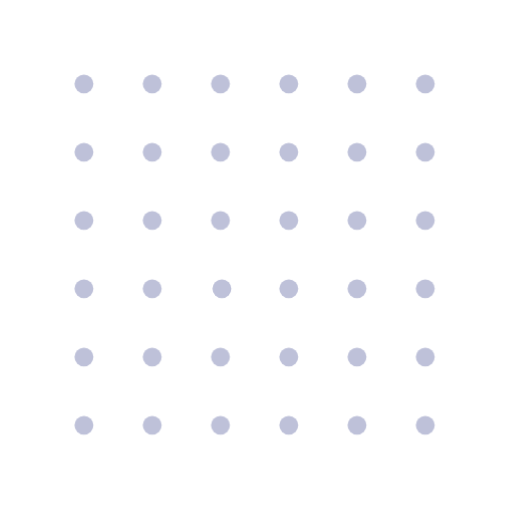
t = 0.00 s
t = 0.57 s: frame unchanged from t = 0.00 s, image omitted
t = 1.13 s: frame unchanged from t = 0.00 s, image omitted
t = 2.27 s: frame unchanged from t = 0.00 s, image omitted
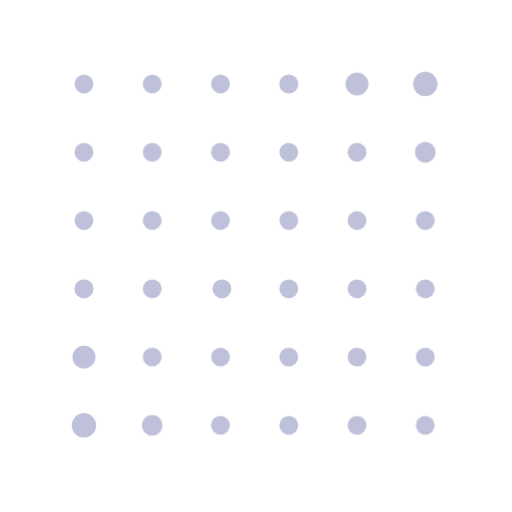
t = 2.72 s
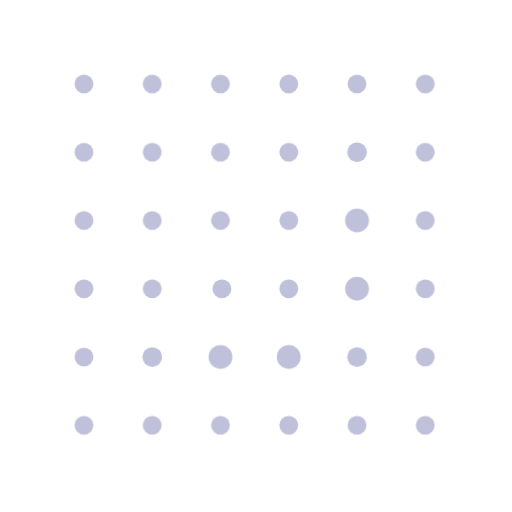
t = 3.23 s

The animated SVG that drew these frames (rendered in a browser with its animation timeline set to each time). Animation: 36 CSS @keyframes rules; one cycle of 4.08 s, repeats indefinitely.

<svg xmlns="http://www.w3.org/2000/svg" width="330px" height="330px" viewBox="0 0 330 330"><style>
@keyframes j14t2kdi4n35d03olhesrm08_t { 0% { transform: translate(54.1px,54.1px) scale(1,1); } 55.515% { transform: translate(54.1px,54.1px) scale(1,1); animation-timing-function: cubic-bezier(.4,0,.6,1); } 58.78% { transform: translate(54.1px,54.1px) scale(1.3,1.3); animation-timing-function: cubic-bezier(.4,0,.6,1); } 62.046% { transform: translate(54.1px,54.1px) scale(1,1); } 100% { transform: translate(54.1px,54.1px) scale(1,1); } }
@keyframes iba8aglc0lwyhyluwr143e4h_t { 0% { transform: translate(98.1px,54.1px) scale(1,1); } 57.148% { transform: translate(98.1px,54.1px) scale(1,1); animation-timing-function: cubic-bezier(.4,0,.6,1); } 60.413% { transform: translate(98.1px,54.1px) scale(1.3,1.3); animation-timing-function: cubic-bezier(.4,0,.6,1); } 63.679% { transform: translate(98.1px,54.1px) scale(1,1); } 100% { transform: translate(98.1px,54.1px) scale(1,1); } }
@keyframes l2ib7h2gb4ftk7mc2vfi9v6w_t { 0% { transform: translate(142.1px,54.1px) scale(1,1); } 58.78% { transform: translate(142.1px,54.1px) scale(1,1); animation-timing-function: cubic-bezier(.4,0,.6,1); } 62.046% { transform: translate(142.1px,54.1px) scale(1.3,1.3); animation-timing-function: cubic-bezier(.4,0,.6,1); } 65.311% { transform: translate(142.1px,54.1px) scale(1,1); } 100% { transform: translate(142.1px,54.1px) scale(1,1); } }
@keyframes jqjubkkljbrbxfrwxixz68a4_t { 0% { transform: translate(186.1px,54.1px) scale(1,1); } 60.413% { transform: translate(186.1px,54.1px) scale(1,1); animation-timing-function: cubic-bezier(.4,0,.6,1); } 63.679% { transform: translate(186.1px,54.1px) scale(1.3,1.3); animation-timing-function: cubic-bezier(.4,0,.6,1); } 66.944% { transform: translate(186.1px,54.1px) scale(1,1); } 100% { transform: translate(186.1px,54.1px) scale(1,1); } }
@keyframes r5omyqlcgwbytl1hufkhvhqp_t { 0% { transform: translate(230.1px,54.1px) scale(1,1); } 62.046% { transform: translate(230.1px,54.1px) scale(1,1); animation-timing-function: cubic-bezier(.4,0,.6,1); } 65.311% { transform: translate(230.1px,54.1px) scale(1.3,1.3); animation-timing-function: cubic-bezier(.4,0,.6,1); } 68.577% { transform: translate(230.1px,54.1px) scale(1,1); } 100% { transform: translate(230.1px,54.1px) scale(1,1); } }
@keyframes yuo1m8l1shyebz35en9epbyx_t { 0% { transform: translate(274.1px,54.1px) scale(1,1); } 63.679% { transform: translate(274.1px,54.1px) scale(1,1); animation-timing-function: cubic-bezier(.4,0,.6,1); } 66.944% { transform: translate(274.1px,54.1px) scale(1.3,1.3); animation-timing-function: cubic-bezier(.4,0,.6,1); } 70.21% { transform: translate(274.1px,54.1px) scale(1,1); } 100% { transform: translate(274.1px,54.1px) scale(1,1); } }
@keyframes h3c60dqrb8evr9texgddjbyu_t { 0% { transform: translate(54.1px,98.1px) scale(1,1); } 57.148% { transform: translate(54.1px,98.1px) scale(1,1); animation-timing-function: cubic-bezier(.4,0,.6,1); } 60.413% { transform: translate(54.1px,98.1px) scale(1.3,1.3); animation-timing-function: cubic-bezier(.4,0,.6,1); } 63.679% { transform: translate(54.1px,98.1px) scale(1,1); } 100% { transform: translate(54.1px,98.1px) scale(1,1); } }
@keyframes ppckhf5p4x44gf8zn0lfmnsb_t { 0% { transform: translate(98.1px,98.1px) scale(1,1); } 83.272% { transform: translate(98.1px,98.1px) scale(1,1); animation-timing-function: cubic-bezier(.4,0,.6,1); } 86.538% { transform: translate(98.1px,98.1px) scale(1.3,1.3); animation-timing-function: cubic-bezier(.4,0,.6,1); } 89.803% { transform: translate(98.1px,98.1px) scale(1,1); } 100% { transform: translate(98.1px,98.1px) scale(1,1); } }
@keyframes yrvu4lntlgmfmm7wzmj0azc8_t { 0% { transform: translate(142.1px,98.1px) scale(1,1); } 81.639% { transform: translate(142.1px,98.1px) scale(1,1); animation-timing-function: cubic-bezier(.4,0,.6,1); } 84.905% { transform: translate(142.1px,98.1px) scale(1.3,1.3); animation-timing-function: cubic-bezier(.4,0,.6,1); } 88.17% { transform: translate(142.1px,98.1px) scale(1,1); } 100% { transform: translate(142.1px,98.1px) scale(1,1); } }
@keyframes mk2v71ztogdgbzqhjlcgnb8j_t { 0% { transform: translate(186.1px,98.1px) scale(1,1); } 80.007% { transform: translate(186.1px,98.1px) scale(1,1); animation-timing-function: cubic-bezier(.4,0,.6,1); } 83.272% { transform: translate(186.1px,98.1px) scale(1.3,1.3); animation-timing-function: cubic-bezier(.4,0,.6,1); } 86.538% { transform: translate(186.1px,98.1px) scale(1,1); } 100% { transform: translate(186.1px,98.1px) scale(1,1); } }
@keyframes o0utrxgf4nmr2tsyc7cgvz7d_t { 0% { transform: translate(230.1px,98.1px) scale(1,1); } 78.374% { transform: translate(230.1px,98.1px) scale(1,1); animation-timing-function: cubic-bezier(.4,0,.6,1); } 81.639% { transform: translate(230.1px,98.1px) scale(1.3,1.3); animation-timing-function: cubic-bezier(.4,0,.6,1); } 84.905% { transform: translate(230.1px,98.1px) scale(1,1); } 100% { transform: translate(230.1px,98.1px) scale(1,1); } }
@keyframes c2sdmosid5tus4vilt6c29r9_t { 0% { transform: translate(274.1px,98.1px) scale(1,1); } 65.311% { transform: translate(274.1px,98.1px) scale(1,1); animation-timing-function: cubic-bezier(.4,0,.6,1); } 68.577% { transform: translate(274.1px,98.1px) scale(1.3,1.3); animation-timing-function: cubic-bezier(.4,0,.6,1); } 71.843% { transform: translate(274.1px,98.1px) scale(1,1); } 100% { transform: translate(274.1px,98.1px) scale(1,1); } }
@keyframes rcm9st14wjjgce2pnjrtkqn1_t { 0% { transform: translate(54.1px,142.1px) scale(1,1); } 58.78% { transform: translate(54.1px,142.1px) scale(1,1); animation-timing-function: cubic-bezier(.4,0,.6,1); } 62.046% { transform: translate(54.1px,142.1px) scale(1.3,1.3); animation-timing-function: cubic-bezier(.4,0,.6,1); } 65.311% { transform: translate(54.1px,142.1px) scale(1,1); } 100% { transform: translate(54.1px,142.1px) scale(1,1); } }
@keyframes i1yfd0jde8qv1989bha6ef7b_t { 0% { transform: translate(98.1px,142.1px) scale(1,1); } 81.639% { transform: translate(98.1px,142.1px) scale(1,1); animation-timing-function: cubic-bezier(.4,0,.6,1); } 84.905% { transform: translate(98.1px,142.1px) scale(1.3,1.3); animation-timing-function: cubic-bezier(.4,0,.6,1); } 88.17% { transform: translate(98.1px,142.1px) scale(1,1); } 100% { transform: translate(98.1px,142.1px) scale(1,1); } }
@keyframes o7oqrv3cxnvs1xuwfx1mojyp_t { 0% { transform: translate(142.1px,142.1px) scale(1,1); } 84.905% { transform: translate(142.1px,142.1px) scale(1,1); animation-timing-function: cubic-bezier(.4,0,.6,1); } 88.17% { transform: translate(142.1px,142.1px) scale(1.3,1.3); animation-timing-function: cubic-bezier(.4,0,.6,1); } 91.436% { transform: translate(142.1px,142.1px) scale(1,1); } 100% { transform: translate(142.1px,142.1px) scale(1,1); } }
@keyframes vek363nnr86an0fewt8wkm9j_t { 0% { transform: translate(186.1px,142.1px) scale(1,1); } 86.538% { transform: translate(186.1px,142.1px) scale(1,1); animation-timing-function: cubic-bezier(.4,0,.6,1); } 89.803% { transform: translate(186.1px,142.1px) scale(1.3,1.3); animation-timing-function: cubic-bezier(.4,0,.6,1); } 93.069% { transform: translate(186.1px,142.1px) scale(1,1); } 100% { transform: translate(186.1px,142.1px) scale(1,1); } }
@keyframes thpi2tvmbfs65c9p1rlabfii_t { 0% { transform: translate(230.1px,142.1px) scale(1,1); } 76.741% { transform: translate(230.1px,142.1px) scale(1,1); animation-timing-function: cubic-bezier(.4,0,.6,1); } 80.007% { transform: translate(230.1px,142.1px) scale(1.3,1.3); animation-timing-function: cubic-bezier(.4,0,.6,1); } 83.272% { transform: translate(230.1px,142.1px) scale(1,1); } 100% { transform: translate(230.1px,142.1px) scale(1,1); } }
@keyframes z5jcym27yz76cz9atyywx4m5_t { 0% { transform: translate(274.1px,142.1px) scale(1,1); } 66.944% { transform: translate(274.1px,142.1px) scale(1,1); animation-timing-function: cubic-bezier(.4,0,.6,1); } 70.21% { transform: translate(274.1px,142.1px) scale(1.3,1.3); animation-timing-function: cubic-bezier(.4,0,.6,1); } 73.475% { transform: translate(274.1px,142.1px) scale(1,1); } 100% { transform: translate(274.1px,142.1px) scale(1,1); } }
@keyframes rci2n7dnz51xhqd24ppqrebz_t { 0% { transform: translate(54.1px,186.1px) scale(1,1); } 60.413% { transform: translate(54.1px,186.1px) scale(1,1); animation-timing-function: cubic-bezier(.4,0,.6,1); } 63.679% { transform: translate(54.1px,186.1px) scale(1.3,1.3); animation-timing-function: cubic-bezier(.4,0,.6,1); } 66.944% { transform: translate(54.1px,186.1px) scale(1,1); } 100% { transform: translate(54.1px,186.1px) scale(1,1); } }
@keyframes t4r8we39n732bv9bfrl7ta2g_t { 0% { transform: translate(98.1px,186.1px) scale(1,1); } 80.007% { transform: translate(98.1px,186.1px) scale(1,1); animation-timing-function: cubic-bezier(.4,0,.6,1); } 83.272% { transform: translate(98.1px,186.1px) scale(1.3,1.3); animation-timing-function: cubic-bezier(.4,0,.6,1); } 86.538% { transform: translate(98.1px,186.1px) scale(1,1); } 100% { transform: translate(98.1px,186.1px) scale(1,1); } }
@keyframes pimyfw8mb7mvzw233566d4w0_t { 0% { transform: translate(143px,186.1px) scale(1,1); } 86.538% { transform: translate(143px,186.1px) scale(1,1); animation-timing-function: cubic-bezier(.4,0,.6,1); } 89.803% { transform: translate(143px,186.1px) scale(1.3,1.3); animation-timing-function: cubic-bezier(.4,0,.6,1); } 93.069% { transform: translate(143px,186.1px) scale(1,1); } 100% { transform: translate(143px,186.1px) scale(1,1); } }
@keyframes v2gb9wn2usdrh219eigrmaqk_t { 0% { transform: translate(186.1px,186.1px) scale(1,1); } 88.17% { transform: translate(186.1px,186.1px) scale(1,1); animation-timing-function: cubic-bezier(.4,0,.6,1); } 91.436% { transform: translate(186.1px,186.1px) scale(1.3,1.3); animation-timing-function: cubic-bezier(.4,0,.6,1); } 94.702% { transform: translate(186.1px,186.1px) scale(1,1); } 100% { transform: translate(186.1px,186.1px) scale(1,1); } }
@keyframes nmop74p8m8ukxvw1yod1vvti_t { 0% { transform: translate(230.1px,186.1px) scale(1,1); } 75.108% { transform: translate(230.1px,186.1px) scale(1,1); animation-timing-function: cubic-bezier(.4,0,.6,1); } 78.374% { transform: translate(230.1px,186.1px) scale(1.3,1.3); animation-timing-function: cubic-bezier(.4,0,.6,1); } 81.639% { transform: translate(230.1px,186.1px) scale(1,1); } 100% { transform: translate(230.1px,186.1px) scale(1,1); } }
@keyframes n4mnbwlt4604o9x5cyoiya99_t { 0% { transform: translate(274.1px,186.1px) scale(1,1); } 68.577% { transform: translate(274.1px,186.1px) scale(1,1); animation-timing-function: cubic-bezier(.4,0,.6,1); } 71.843% { transform: translate(274.1px,186.1px) scale(1.3,1.3); animation-timing-function: cubic-bezier(.4,0,.6,1); } 75.108% { transform: translate(274.1px,186.1px) scale(1,1); } 100% { transform: translate(274.1px,186.1px) scale(1,1); } }
@keyframes ljbyww9618qxzokn7mk7chw1_t { 0% { transform: translate(54.1px,230.1px) scale(1,1); } 62.046% { transform: translate(54.1px,230.1px) scale(1,1); animation-timing-function: cubic-bezier(.4,0,.6,1); } 65.311% { transform: translate(54.1px,230.1px) scale(1.3,1.3); animation-timing-function: cubic-bezier(.4,0,.6,1); } 68.577% { transform: translate(54.1px,230.1px) scale(1,1); } 100% { transform: translate(54.1px,230.1px) scale(1,1); } }
@keyframes x5ggh4x9oobp4qe0mdkhtv97_t { 0% { transform: translate(98.1px,230.1px) scale(1,1); } 78.374% { transform: translate(98.1px,230.1px) scale(1,1); animation-timing-function: cubic-bezier(.4,0,.6,1); } 81.639% { transform: translate(98.1px,230.1px) scale(1.3,1.3); animation-timing-function: cubic-bezier(.4,0,.6,1); } 84.905% { transform: translate(98.1px,230.1px) scale(1,1); } 100% { transform: translate(98.1px,230.1px) scale(1,1); } }
@keyframes ikdyp4n9is6qabclzrhlwkjq_t { 0% { transform: translate(142.1px,230.1px) scale(1,1); } 76.741% { transform: translate(142.1px,230.1px) scale(1,1); animation-timing-function: cubic-bezier(.4,0,.6,1); } 80.007% { transform: translate(142.1px,230.1px) scale(1.3,1.3); animation-timing-function: cubic-bezier(.4,0,.6,1); } 83.272% { transform: translate(142.1px,230.1px) scale(1,1); } 100% { transform: translate(142.1px,230.1px) scale(1,1); } }
@keyframes mr5yzoh8cp4n304zjv1rloxq_t { 0% { transform: translate(186.1px,230.1px) scale(1,1); } 75.108% { transform: translate(186.1px,230.1px) scale(1,1); animation-timing-function: cubic-bezier(.4,0,.6,1); } 78.374% { transform: translate(186.1px,230.1px) scale(1.3,1.3); animation-timing-function: cubic-bezier(.4,0,.6,1); } 81.639% { transform: translate(186.1px,230.1px) scale(1,1); } 100% { transform: translate(186.1px,230.1px) scale(1,1); } }
@keyframes vm9etlr9tjrz33vflulhkri2_t { 0% { transform: translate(230.1px,230.1px) scale(1,1); } 73.475% { transform: translate(230.1px,230.1px) scale(1,1); animation-timing-function: cubic-bezier(.4,0,.6,1); } 76.741% { transform: translate(230.1px,230.1px) scale(1.3,1.3); animation-timing-function: cubic-bezier(.4,0,.6,1); } 80.007% { transform: translate(230.1px,230.1px) scale(1,1); } 100% { transform: translate(230.1px,230.1px) scale(1,1); } }
@keyframes p5f4xo8gkl8853mb3sot1rml_t { 0% { transform: translate(274.1px,230.1px) scale(1,1); } 70.21% { transform: translate(274.1px,230.1px) scale(1,1); animation-timing-function: cubic-bezier(.4,0,.6,1); } 73.475% { transform: translate(274.1px,230.1px) scale(1.3,1.3); animation-timing-function: cubic-bezier(.4,0,.6,1); } 76.741% { transform: translate(274.1px,230.1px) scale(1,1); } 100% { transform: translate(274.1px,230.1px) scale(1,1); } }
@keyframes gqykme9ri88agn9uhoan709e_t { 0% { transform: translate(54.1px,274.1px) scale(1,1); } 63.679% { transform: translate(54.1px,274.1px) scale(1,1); animation-timing-function: cubic-bezier(.4,0,.6,1); } 66.944% { transform: translate(54.1px,274.1px) scale(1.3,1.3); animation-timing-function: cubic-bezier(.4,0,.6,1); } 70.21% { transform: translate(54.1px,274.1px) scale(1,1); } 100% { transform: translate(54.1px,274.1px) scale(1,1); } }
@keyframes b65g7x84j3sf30qrk6bm4xcx_t { 0% { transform: translate(98.1px,274.1px) scale(1,1); } 65.311% { transform: translate(98.1px,274.1px) scale(1,1); animation-timing-function: cubic-bezier(.4,0,.6,1); } 68.577% { transform: translate(98.1px,274.1px) scale(1.3,1.3); animation-timing-function: cubic-bezier(.4,0,.6,1); } 71.843% { transform: translate(98.1px,274.1px) scale(1,1); } 100% { transform: translate(98.1px,274.1px) scale(1,1); } }
@keyframes h1johm3g9mb99ux6h7244q21_t { 0% { transform: translate(142.1px,274.1px) scale(1,1); } 66.944% { transform: translate(142.1px,274.1px) scale(1,1); animation-timing-function: cubic-bezier(.4,0,.6,1); } 70.21% { transform: translate(142.1px,274.1px) scale(1.3,1.3); animation-timing-function: cubic-bezier(.4,0,.6,1); } 73.475% { transform: translate(142.1px,274.1px) scale(1,1); } 100% { transform: translate(142.1px,274.1px) scale(1,1); } }
@keyframes mkioktf5ylim20zjz14b2nj9_t { 0% { transform: translate(186.1px,274.1px) scale(1,1); } 68.577% { transform: translate(186.1px,274.1px) scale(1,1); animation-timing-function: cubic-bezier(.4,0,.6,1); } 71.843% { transform: translate(186.1px,274.1px) scale(1.3,1.3); animation-timing-function: cubic-bezier(.4,0,.6,1); } 75.108% { transform: translate(186.1px,274.1px) scale(1,1); } 100% { transform: translate(186.1px,274.1px) scale(1,1); } }
@keyframes xjtgees4i2kwc50w5h88op51_t { 0% { transform: translate(230.1px,274.1px) scale(1,1); } 70.21% { transform: translate(230.1px,274.1px) scale(1,1); animation-timing-function: cubic-bezier(.4,0,.6,1); } 73.475% { transform: translate(230.1px,274.1px) scale(1.3,1.3); animation-timing-function: cubic-bezier(.4,0,.6,1); } 76.741% { transform: translate(230.1px,274.1px) scale(1,1); } 100% { transform: translate(230.1px,274.1px) scale(1,1); } }
@keyframes q06nr80hxc3mm3a4yt9rkgs9_t { 0% { transform: translate(274.1px,274.1px) scale(1,1); } 71.843% { transform: translate(274.1px,274.1px) scale(1,1); animation-timing-function: cubic-bezier(.4,0,.6,1); } 75.108% { transform: translate(274.1px,274.1px) scale(1.3,1.3); animation-timing-function: cubic-bezier(.4,0,.6,1); } 78.374% { transform: translate(274.1px,274.1px) scale(1,1); } 100% { transform: translate(274.1px,274.1px) scale(1,1); } }
</style><title>i330_dots_2</title><desc>Created with Sketch.</desc><ellipse rx="6.1" ry="6.1" fill="#293181" fill-opacity=".3" transform="translate(54.1,54.1)" style="animation: 4.08s linear infinite both j14t2kdi4n35d03olhesrm08_t;"/><ellipse rx="6.1" ry="6.1" fill="#293181" fill-opacity=".3" transform="translate(98.1,54.1)" style="animation: 4.08s linear infinite both iba8aglc0lwyhyluwr143e4h_t;"/><ellipse rx="6.1" ry="6.1" fill="#293181" fill-opacity=".3" transform="translate(142.1,54.1)" style="animation: 4.08s linear infinite both l2ib7h2gb4ftk7mc2vfi9v6w_t;"/><ellipse rx="6.1" ry="6.1" fill="#293181" fill-opacity=".3" transform="translate(186.1,54.1)" style="animation: 4.08s linear infinite both jqjubkkljbrbxfrwxixz68a4_t;"/><ellipse rx="6.1" ry="6.1" fill="#293181" fill-opacity=".3" transform="translate(230.1,54.1)" style="animation: 4.08s linear infinite both r5omyqlcgwbytl1hufkhvhqp_t;"/><ellipse rx="6.1" ry="6.1" fill="#293181" fill-opacity=".3" transform="translate(274.1,54.1)" style="animation: 4.08s linear infinite both yuo1m8l1shyebz35en9epbyx_t;"/><ellipse rx="6.1" ry="6.1" fill="#293181" fill-opacity=".3" transform="translate(54.1,98.1)" style="animation: 4.08s linear infinite both h3c60dqrb8evr9texgddjbyu_t;"/><ellipse rx="6.1" ry="6.1" fill="#293181" fill-opacity=".3" transform="translate(98.1,98.1)" style="animation: 4.08s linear infinite both ppckhf5p4x44gf8zn0lfmnsb_t;"/><ellipse rx="6.1" ry="6.1" fill="#293181" fill-opacity=".3" transform="translate(142.1,98.1)" style="animation: 4.08s linear infinite both yrvu4lntlgmfmm7wzmj0azc8_t;"/><ellipse rx="6.1" ry="6.1" fill="#293181" fill-opacity=".3" transform="translate(186.1,98.1)" style="animation: 4.08s linear infinite both mk2v71ztogdgbzqhjlcgnb8j_t;"/><ellipse rx="6.1" ry="6.1" fill="#293181" fill-opacity=".3" transform="translate(230.1,98.1)" style="animation: 4.08s linear infinite both o0utrxgf4nmr2tsyc7cgvz7d_t;"/><ellipse rx="6.1" ry="6.1" fill="#293181" fill-opacity=".3" transform="translate(274.1,98.1)" style="animation: 4.08s linear infinite both c2sdmosid5tus4vilt6c29r9_t;"/><ellipse rx="6.1" ry="6.1" fill="#293181" fill-opacity=".3" transform="translate(54.1,142.1)" style="animation: 4.08s linear infinite both rcm9st14wjjgce2pnjrtkqn1_t;"/><ellipse rx="6.1" ry="6.1" fill="#293181" fill-opacity=".3" transform="translate(98.1,142.1)" style="animation: 4.08s linear infinite both i1yfd0jde8qv1989bha6ef7b_t;"/><ellipse rx="6.1" ry="6.1" fill="#293181" fill-opacity=".3" transform="translate(142.1,142.1)" style="animation: 4.08s linear infinite both o7oqrv3cxnvs1xuwfx1mojyp_t;"/><ellipse rx="6.1" ry="6.1" fill="#293181" fill-opacity=".3" transform="translate(186.1,142.1)" style="animation: 4.08s linear infinite both vek363nnr86an0fewt8wkm9j_t;"/><ellipse rx="6.1" ry="6.1" fill="#293181" fill-opacity=".3" transform="translate(230.1,142.1)" style="animation: 4.08s linear infinite both thpi2tvmbfs65c9p1rlabfii_t;"/><ellipse rx="6.1" ry="6.1" fill="#293181" fill-opacity=".3" transform="translate(274.1,142.1)" style="animation: 4.08s linear infinite both z5jcym27yz76cz9atyywx4m5_t;"/><ellipse rx="6.1" ry="6.1" fill="#293181" fill-opacity=".3" transform="translate(54.1,186.1)" style="animation: 4.08s linear infinite both rci2n7dnz51xhqd24ppqrebz_t;"/><ellipse rx="6.1" ry="6.1" fill="#293181" fill-opacity=".3" transform="translate(98.1,186.1)" style="animation: 4.08s linear infinite both t4r8we39n732bv9bfrl7ta2g_t;"/><ellipse rx="6.1" ry="6.1" fill="#293181" fill-opacity=".3" transform="translate(143,186.1)" style="animation: 4.08s linear infinite both pimyfw8mb7mvzw233566d4w0_t;"/><ellipse rx="6.1" ry="6.1" fill="#293181" fill-opacity=".3" transform="translate(186.1,186.1)" style="animation: 4.08s linear infinite both v2gb9wn2usdrh219eigrmaqk_t;"/><ellipse rx="6.1" ry="6.1" fill="#293181" fill-opacity=".3" transform="translate(230.1,186.1)" style="animation: 4.08s linear infinite both nmop74p8m8ukxvw1yod1vvti_t;"/><ellipse rx="6.1" ry="6.1" fill="#293181" fill-opacity=".3" transform="translate(274.1,186.1)" style="animation: 4.08s linear infinite both n4mnbwlt4604o9x5cyoiya99_t;"/><ellipse rx="6.1" ry="6.1" fill="#293181" fill-opacity=".3" transform="translate(54.1,230.1)" style="animation: 4.08s linear infinite both ljbyww9618qxzokn7mk7chw1_t;"/><ellipse rx="6.1" ry="6.1" fill="#293181" fill-opacity=".3" transform="translate(98.1,230.1)" style="animation: 4.08s linear infinite both x5ggh4x9oobp4qe0mdkhtv97_t;"/><ellipse rx="6.1" ry="6.1" fill="#293181" fill-opacity=".3" transform="translate(142.1,230.1)" style="animation: 4.08s linear infinite both ikdyp4n9is6qabclzrhlwkjq_t;"/><ellipse rx="6.1" ry="6.1" fill="#293181" fill-opacity=".3" transform="translate(186.1,230.1)" style="animation: 4.08s linear infinite both mr5yzoh8cp4n304zjv1rloxq_t;"/><ellipse rx="6.1" ry="6.1" fill="#293181" fill-opacity=".3" transform="translate(230.1,230.1)" style="animation: 4.08s linear infinite both vm9etlr9tjrz33vflulhkri2_t;"/><ellipse rx="6.1" ry="6.1" fill="#293181" fill-opacity=".3" transform="translate(274.1,230.1)" style="animation: 4.08s linear infinite both p5f4xo8gkl8853mb3sot1rml_t;"/><ellipse rx="6.1" ry="6.1" fill="#293181" fill-opacity=".3" transform="translate(54.1,274.1)" style="animation: 4.08s linear infinite both gqykme9ri88agn9uhoan709e_t;"/><ellipse rx="6.1" ry="6.1" fill="#293181" fill-opacity=".3" transform="translate(98.1,274.1)" style="animation: 4.08s linear infinite both b65g7x84j3sf30qrk6bm4xcx_t;"/><ellipse rx="6.1" ry="6.1" fill="#293181" fill-opacity=".3" transform="translate(142.1,274.1)" style="animation: 4.08s linear infinite both h1johm3g9mb99ux6h7244q21_t;"/><ellipse rx="6.1" ry="6.1" fill="#293181" fill-opacity=".3" transform="translate(186.1,274.1)" style="animation: 4.08s linear infinite both mkioktf5ylim20zjz14b2nj9_t;"/><ellipse rx="6.1" ry="6.1" fill="#293181" fill-opacity=".3" transform="translate(230.1,274.1)" style="animation: 4.08s linear infinite both xjtgees4i2kwc50w5h88op51_t;"/><ellipse rx="6.1" ry="6.1" fill="#293181" fill-opacity=".3" transform="translate(274.1,274.1)" style="animation: 4.08s linear infinite both q06nr80hxc3mm3a4yt9rkgs9_t;"/></svg>
